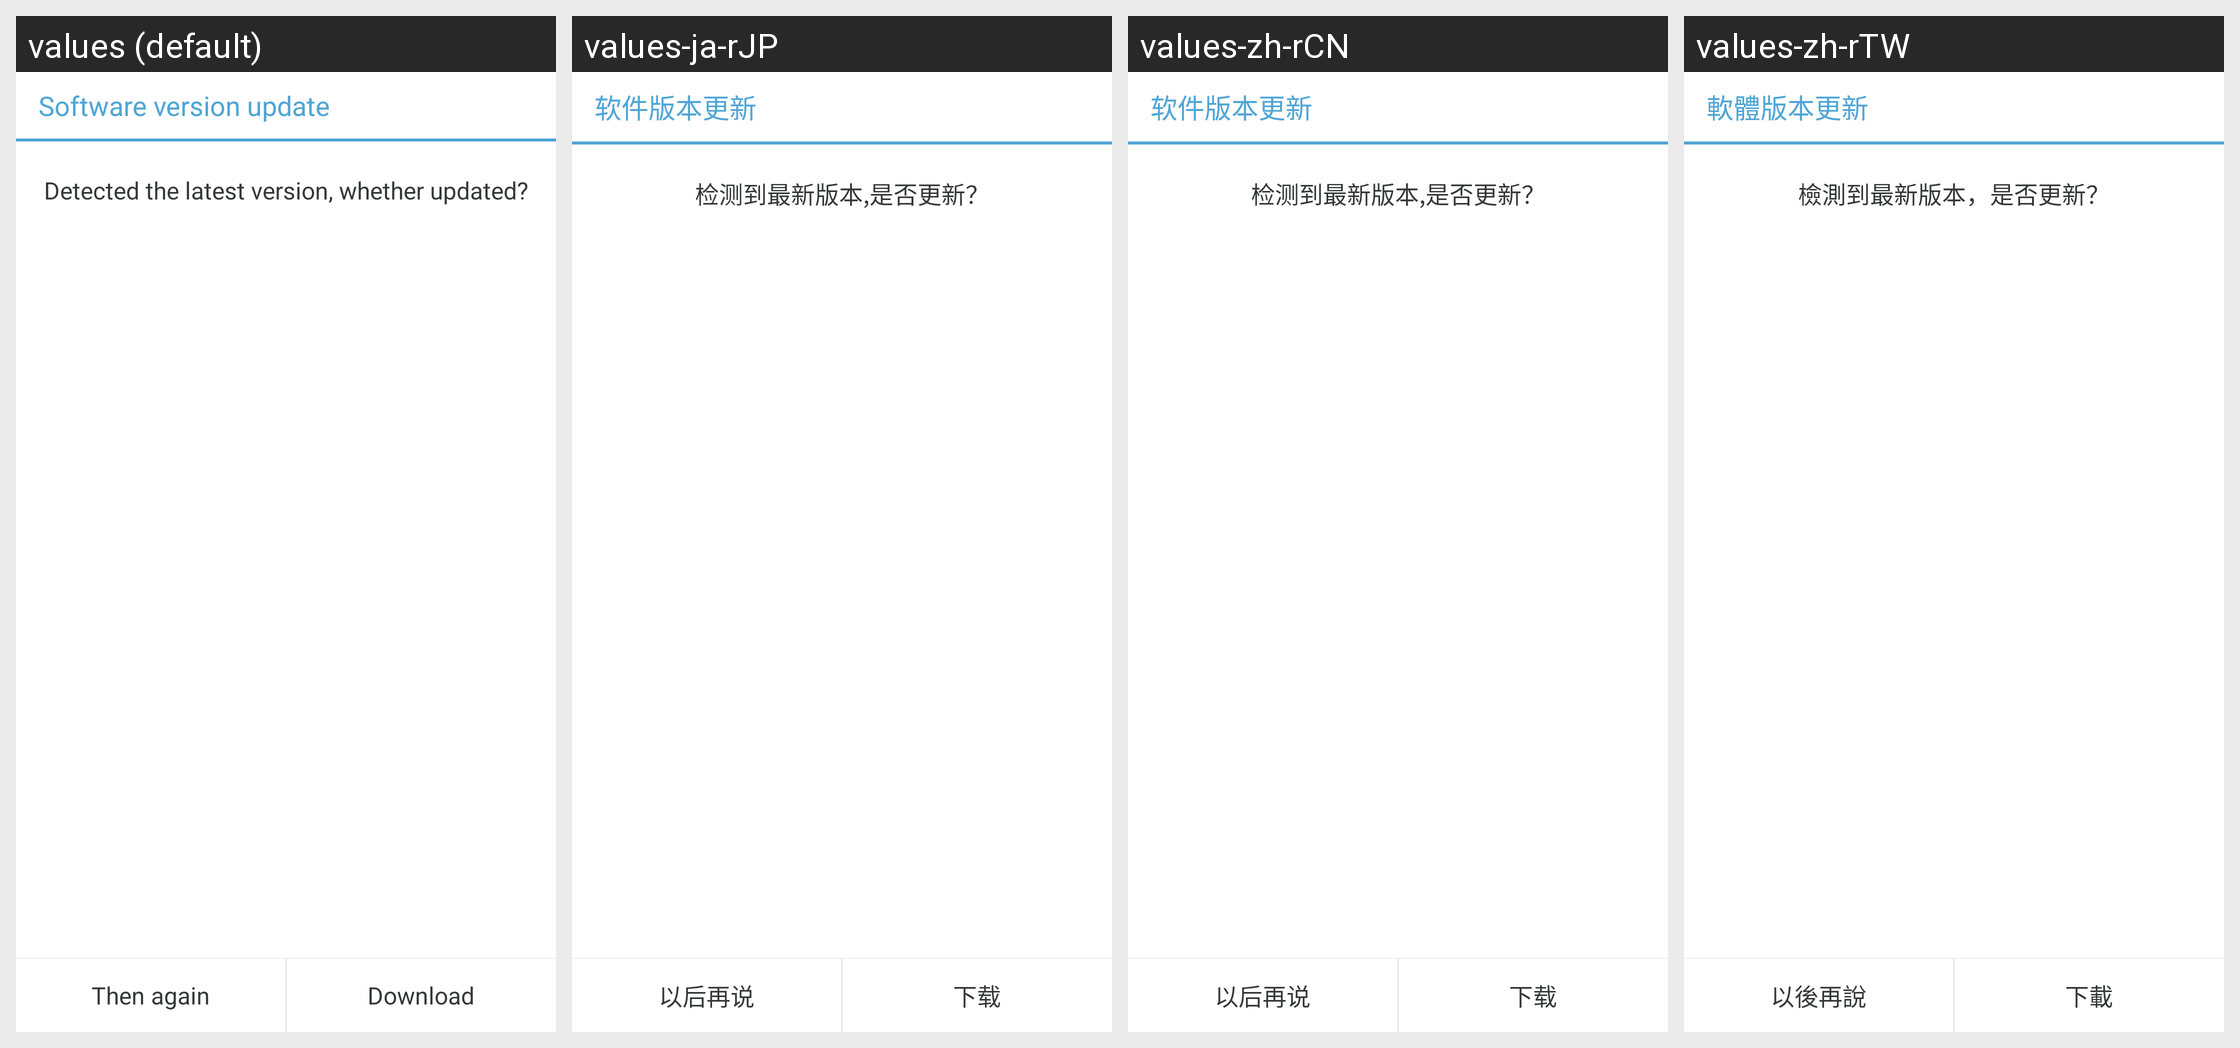

The Android screen above is rendered under several locales of the same app. Produce the string resources it draws, with the default and per-locale values.
Android screen res/layout/download_body.xml rendered under 4 locales, left to right: values (default), values-ja-rJP, values-zh-rCN, values-zh-rTW. Device: Nexus 5 (rendered at 1080×1920; each locale shown at half size, 540×960, under a caption strip naming it); theme AppTheme.
Strings drawn on this screen, with the default value and each locale's value (text and hints the layout hard-codes, and strings that could not be matched under every locale, appear in the picture but are not listed):

app_update
  values: Software version update
  values-ja-rJP: 软件版本更新
  values-zh-rCN: 软件版本更新
  values-zh-rTW: 軟體版本更新

auto_update
  values: Detected the latest version, whether updated?
  values-ja-rJP: 检测到最新版本,是否更新？
  values-zh-rCN: 检测到最新版本,是否更新？
  values-zh-rTW: 檢測到最新版本，是否更新？

then_again
  values: Then again
  values-ja-rJP: 以后再说
  values-zh-rCN: 以后再说
  values-zh-rTW: 以後再說

download
  values: Download
  values-ja-rJP: 下载
  values-zh-rCN: 下载
  values-zh-rTW: 下載
